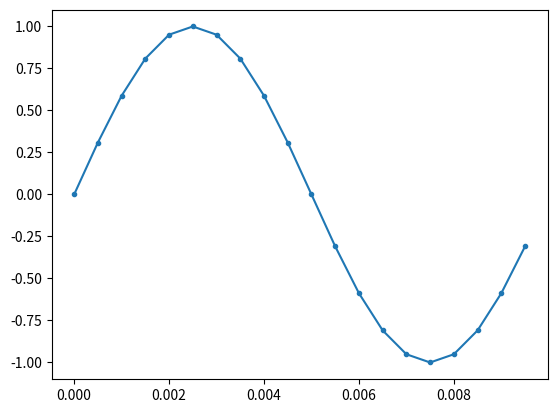
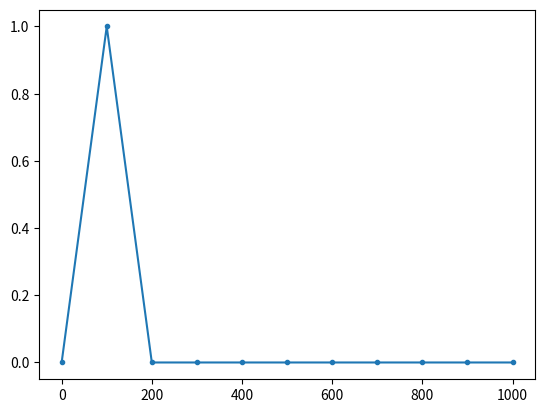

These charts were generated, in order, by the following Python code:
import numpy as np
import matplotlib.pyplot as plt

# Step1. Construct a time domain signal
Fs = 2000      # sampling freq
tstep = 1 / Fs   # sample time interval
f0 = 100     # signal freq

N = int(Fs / f0)     # number of samples

t = np.linspace(0, (N-1)*tstep, N)      # time steps
fstep = Fs / N      # freq interval
f = np.linspace(0, (N-1)*fstep, N)      # freq steps

y = 1 * np.sin(2 * np.pi * f0 * t)      # sine wave


# Step2. Perform fft
X = np.fft.fft(y)       # X is a series of complex numbers
X_mag = np.abs(X) / N   # get magnitude and normalize by dividing by N

f_plot = f[0:int(N/2+1)]
X_mag_plot = 2 * X_mag[0:int(N/2+1)]
X_mag_plot[0] = X_mag_plot[0] / 2       # DC component does not need to multiply by 2

# Step3. Plot
fig1 = plt.figure()
plt.plot(t, y, '.-')

fig2 = plt.figure()
plt.plot(f_plot, X_mag_plot, '.-')

plt.show()




